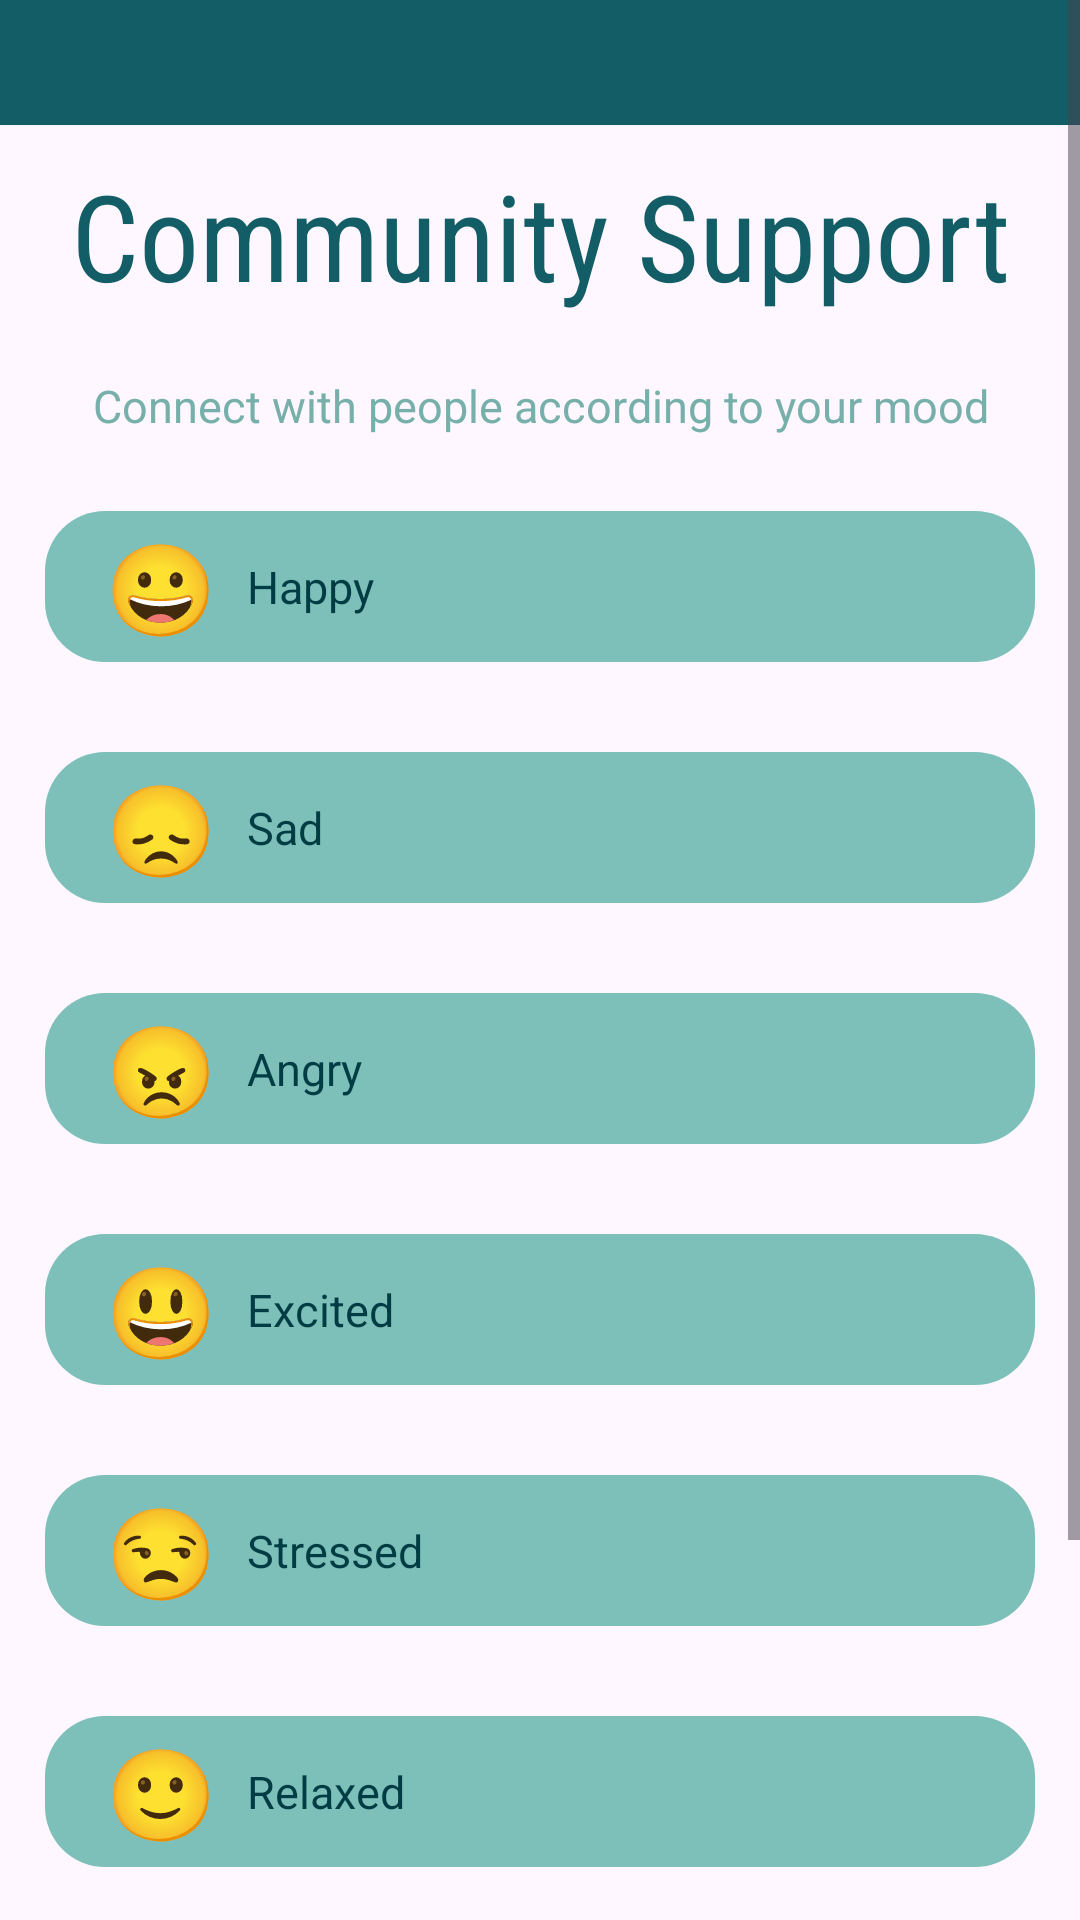

Android layout source for this screen:
<!-- AndroidManifest.xml: application theme Theme.MindGrove -->
<!-- res/layout/activity_communit_support_group.xml -->
<?xml version="1.0" encoding="utf-8"?>
<ScrollView xmlns:android="http://schemas.android.com/apk/res/android"
    xmlns:app="http://schemas.android.com/apk/res-auto"
    xmlns:tools="http://schemas.android.com/tools"
    android:layout_width="match_parent"
    android:orientation="vertical"
    android:layout_height="match_parent"
    tools:context=".CommunitSupportGroup">

        <LinearLayout
            android:layout_width="match_parent"
            android:layout_height="wrap_content"
            android:orientation="vertical">
            <LinearLayout
                android:layout_width="match_parent"
                android:background="#135D66"
                android:padding="8sp"
                android:layout_height="wrap_content">
                <TextView
                    android:layout_width="match_parent"
                    android:layout_height="wrap_content"
                    android:textSize="19sp"
                    android:gravity="center"
                    />
            </LinearLayout>
            <TextView
                android:layout_width="match_parent"
                android:layout_height="wrap_content"
                android:textSize="40sp"
                android:gravity="center"
                android:layout_marginVertical="10sp"
                android:fontFamily="sans-serif-condensed"
                android:textColor="#135D66"
                android:text="Community Support"
                />
            <TextView
                android:layout_width="match_parent"
                android:layout_height="wrap_content"
                android:text="Connect with people according to your mood"
                android:padding="10sp"
                android:textColor="#77B0AA"
                android:gravity="center"
                android:textSize="15sp"
                />

            <LinearLayout
                android:layout_width="match_parent"
                android:layout_height="wrap_content"
                android:layout_margin="15dp"
                android:paddingStart="20sp"
                android:paddingVertical="5sp"
                android:id="@+id/happyBtn"
                android:background="@drawable/rounded_button_bg"
                >
                <TextView
                    android:layout_width="wrap_content"
                    android:layout_height="wrap_content"
                    android:textSize="30sp"
                    android:text="😀"
                ></TextView>
                <TextView
                    android:layout_width="wrap_content"
                    android:layout_height="wrap_content"
                    android:text="Happy"
                    android:textColor="#003C43"
                    android:textSize="15sp"
                    android:paddingHorizontal="10sp"
                    android:layout_gravity="center"
                    android:gravity="center_vertical"/>
            </LinearLayout>

            <LinearLayout
                android:layout_width="match_parent"
                android:layout_height="wrap_content"
                android:layout_margin="15dp"
                android:paddingStart="20sp"
                android:paddingVertical="5sp"
                android:id="@+id/sadBtn"
                android:background="@drawable/rounded_button_bg"
                >
                <TextView
                    android:layout_width="wrap_content"
                    android:layout_height="wrap_content"
                    android:textSize="30sp"
                    android:text="😞"
                    ></TextView>
                <TextView
                    android:layout_width="wrap_content"
                    android:layout_height="wrap_content"
                    android:text="Sad"
                    android:textColor="#003C43"
                    android:textSize="15sp"
                    android:paddingHorizontal="10sp"
                    android:layout_gravity="center"
                    android:gravity="center_vertical"/>
            </LinearLayout>

            <LinearLayout
                android:layout_width="match_parent"
                android:layout_height="wrap_content"
                android:layout_margin="15dp"
                android:paddingStart="20sp"
                android:paddingVertical="5sp"
                android:id="@+id/angryBtn"
                android:background="@drawable/rounded_button_bg"
                >
                <TextView
                    android:layout_width="wrap_content"
                    android:layout_height="wrap_content"
                    android:textSize="30sp"
                    android:text="😠"
                    ></TextView>
                <TextView
                    android:layout_width="wrap_content"
                    android:layout_height="wrap_content"
                    android:text="Angry"
                    android:textColor="#003C43"
                    android:textSize="15sp"
                    android:paddingHorizontal="10sp"
                    android:layout_gravity="center"
                    android:gravity="center_vertical"/>
            </LinearLayout>

            <LinearLayout
                android:layout_width="match_parent"
                android:layout_height="wrap_content"
                android:layout_margin="15dp"
                android:paddingStart="20sp"
                android:paddingVertical="5sp"
                android:id="@+id/excitedBtn"
                android:background="@drawable/rounded_button_bg"
                >
                <TextView
                    android:layout_width="wrap_content"
                    android:layout_height="wrap_content"
                    android:textSize="30sp"
                    android:text="😃"
                    ></TextView>
                <TextView
                    android:layout_width="wrap_content"
                    android:layout_height="wrap_content"
                    android:text="Excited"
                    android:textColor="#003C43"
                    android:textSize="15sp"
                    android:paddingHorizontal="10sp"
                    android:layout_gravity="center"
                    android:gravity="center_vertical"/>
            </LinearLayout>

            <LinearLayout
                android:layout_width="match_parent"
                android:layout_height="wrap_content"
                android:layout_margin="15dp"
                android:paddingStart="20sp"
                android:paddingVertical="5sp"
                android:id="@+id/stressedBtn"
                android:background="@drawable/rounded_button_bg"
                >
                <TextView
                    android:layout_width="wrap_content"
                    android:layout_height="wrap_content"
                    android:textSize="30sp"
                    android:text="😒"
                    ></TextView>
                <TextView
                    android:layout_width="wrap_content"
                    android:layout_height="wrap_content"
                    android:text="Stressed"
                    android:textColor="#003C43"
                    android:textSize="15sp"
                    android:paddingHorizontal="10sp"
                    android:layout_gravity="center"
                    android:gravity="center_vertical"/>
            </LinearLayout>

            <LinearLayout
                android:layout_width="match_parent"
                android:layout_height="wrap_content"
                android:layout_margin="15dp"
                android:paddingStart="20sp"
                android:paddingVertical="5sp"
                android:id="@+id/relaxedBtn"
                android:background="@drawable/rounded_button_bg"
                >
                <TextView
                    android:layout_width="wrap_content"
                    android:layout_height="wrap_content"
                    android:textSize="30sp"
                    android:text="🙂"
                    ></TextView>
                <TextView
                    android:layout_width="wrap_content"
                    android:layout_height="wrap_content"
                    android:text="Relaxed"
                    android:textColor="#003C43"
                    android:textSize="15sp"
                    android:paddingHorizontal="10sp"
                    android:layout_gravity="center"
                    android:gravity="center_vertical"/>
            </LinearLayout>

            <LinearLayout
                android:layout_width="match_parent"
                android:layout_height="wrap_content"
                android:layout_margin="15dp"
                android:paddingStart="20sp"
                android:paddingVertical="5sp"
                android:id="@+id/tiredBtn"
                android:background="@drawable/rounded_button_bg"
                >
                <TextView
                    android:layout_width="wrap_content"
                    android:layout_height="wrap_content"
                    android:textSize="30sp"
                    android:text="😪"
                    ></TextView>
                <TextView
                    android:layout_width="wrap_content"
                    android:layout_height="wrap_content"
                    android:text="Tired"
                    android:textColor="#003C43"
                    android:textSize="15sp"
                    android:paddingHorizontal="10sp"
                    android:layout_gravity="center"
                    android:gravity="center_vertical"/>
            </LinearLayout>

            <LinearLayout
                android:layout_width="match_parent"
                android:layout_height="wrap_content"
                android:layout_margin="15dp"
                android:paddingStart="20sp"
                android:paddingVertical="5sp"
                android:id="@+id/boredBtn"
                android:background="@drawable/rounded_button_bg"
                >
                <TextView
                    android:layout_width="wrap_content"
                    android:layout_height="wrap_content"
                    android:textSize="30sp"
                    android:text="🥱"
                    ></TextView>
                <TextView
                    android:layout_width="wrap_content"
                    android:layout_height="wrap_content"
                    android:text="Bored"
                    android:textColor="#003C43"
                    android:textSize="15sp"
                    android:paddingHorizontal="10sp"
                    android:layout_gravity="center"
                    android:gravity="center_vertical"/>
            </LinearLayout>
        </LinearLayout>
    </ScrollView>
<!-- resources referenced by this layout -->
<resources>
  <!-- drawable rounded_button_bg (drawable) -->
  <?xml version="1.0" encoding="utf-8"?>
  <shape xmlns:android="http://schemas.android.com/apk/res/android"
      android:shape="rectangle">
      <corners android:radius="20dp" /> 
      <solid android:color="#7dc0b9" /> 
  </shape>
  <style name="Theme.MindGrove" parent="Base.Theme.MindGrove" />
  <style name="Base.Theme.MindGrove" parent="Theme.Material3.DayNight.NoActionBar">
          
          
      </style>
</resources>
